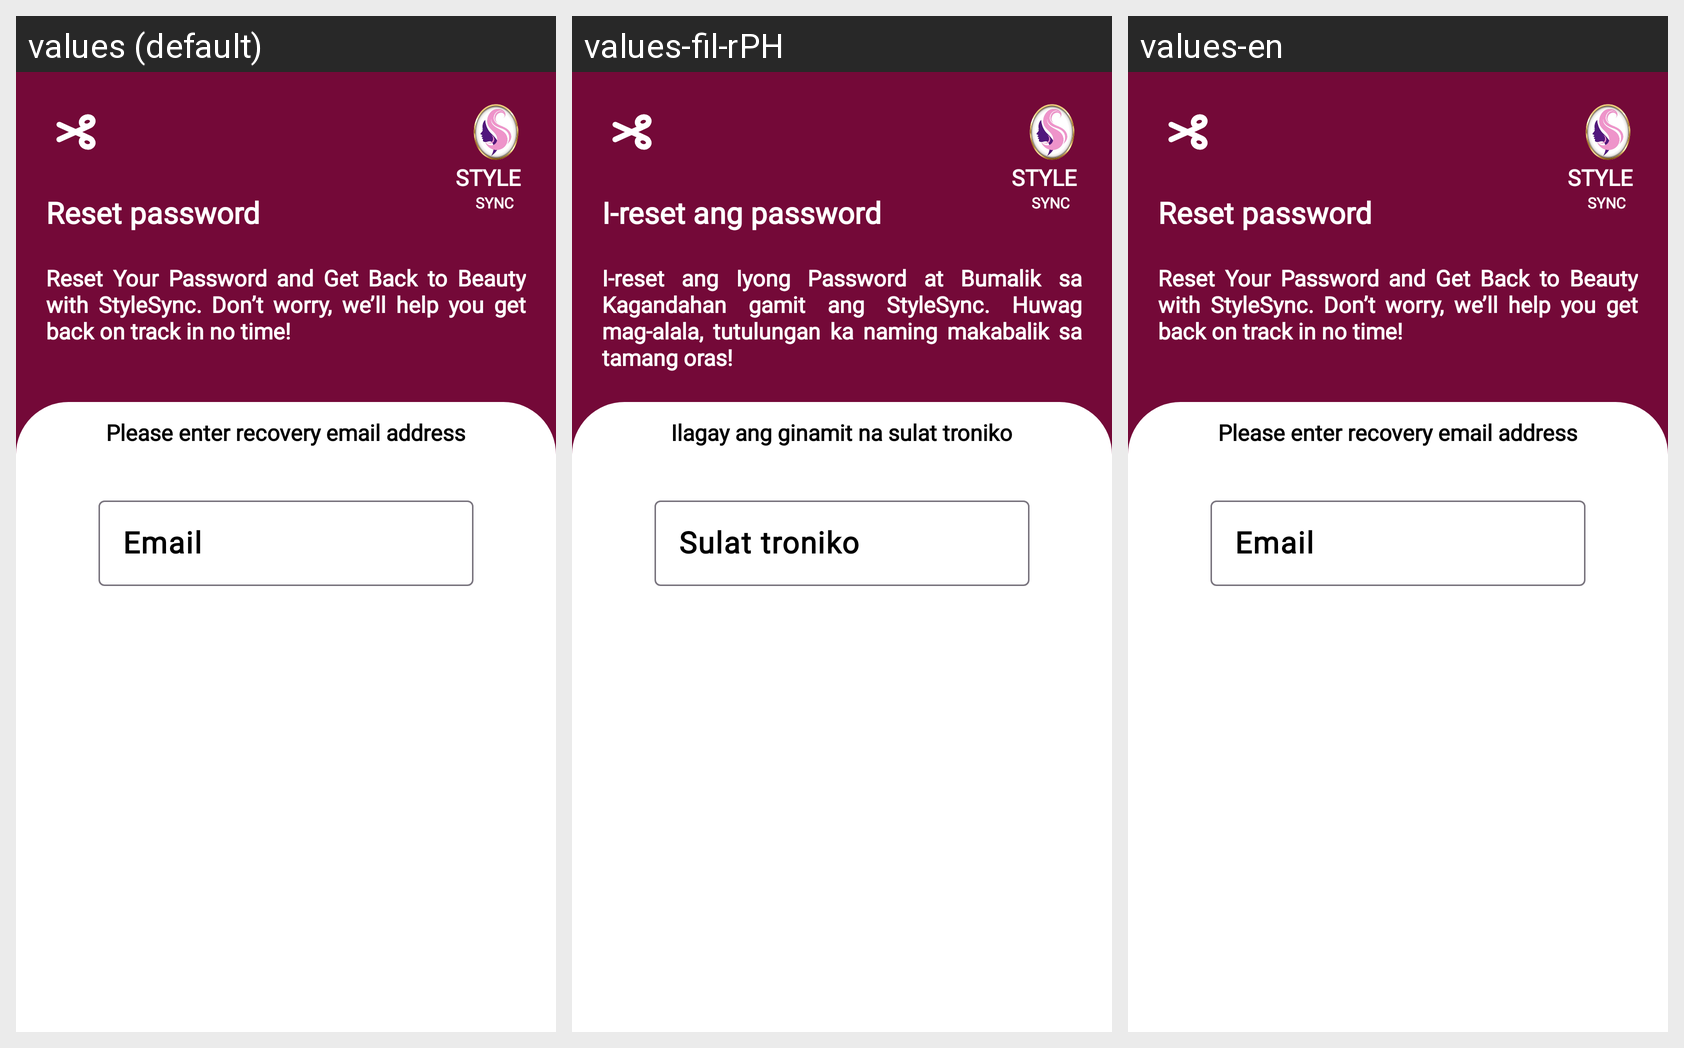

The Android screen above is rendered under several locales of the same app. Produce the string resources it draws, with the default and per-locale values.
Android screen res/layout/passforgot.xml rendered under 3 locales, left to right: values (default), values-fil-rPH, values-en. Device: Nexus 5 (rendered at 1080×1920; each locale shown at half size, 540×960, under a caption strip naming it); theme Theme.Booking.
Strings drawn on this screen, with the default value and each locale's value (text and hints the layout hard-codes, and strings that could not be matched under every locale, appear in the picture but are not listed):

resetpassword
  values: Reset password
  values-fil-rPH: I-reset ang password
  values-en: Reset password

restmsg
  values: Reset Your Password and Get Back to Beauty with StyleSync. Don’t worry, we’ll help you get back on track in no time!
  values-fil-rPH: I-reset ang Iyong Password at Bumalik sa Kagandahan gamit ang StyleSync. Huwag mag-alala, tutulungan ka naming makabalik sa tamang oras!
  values-en: Reset Your Password and Get Back to Beauty with StyleSync. Don’t worry, we’ll help you get back on track in no time!

recovertEmail
  values: Please enter recovery email address
  values-fil-rPH: Ilagay ang ginamit na sulat troniko
  values-en: Please enter recovery email address

email
  values: Email
  values-fil-rPH: Sulat troniko
  values-en: Email
